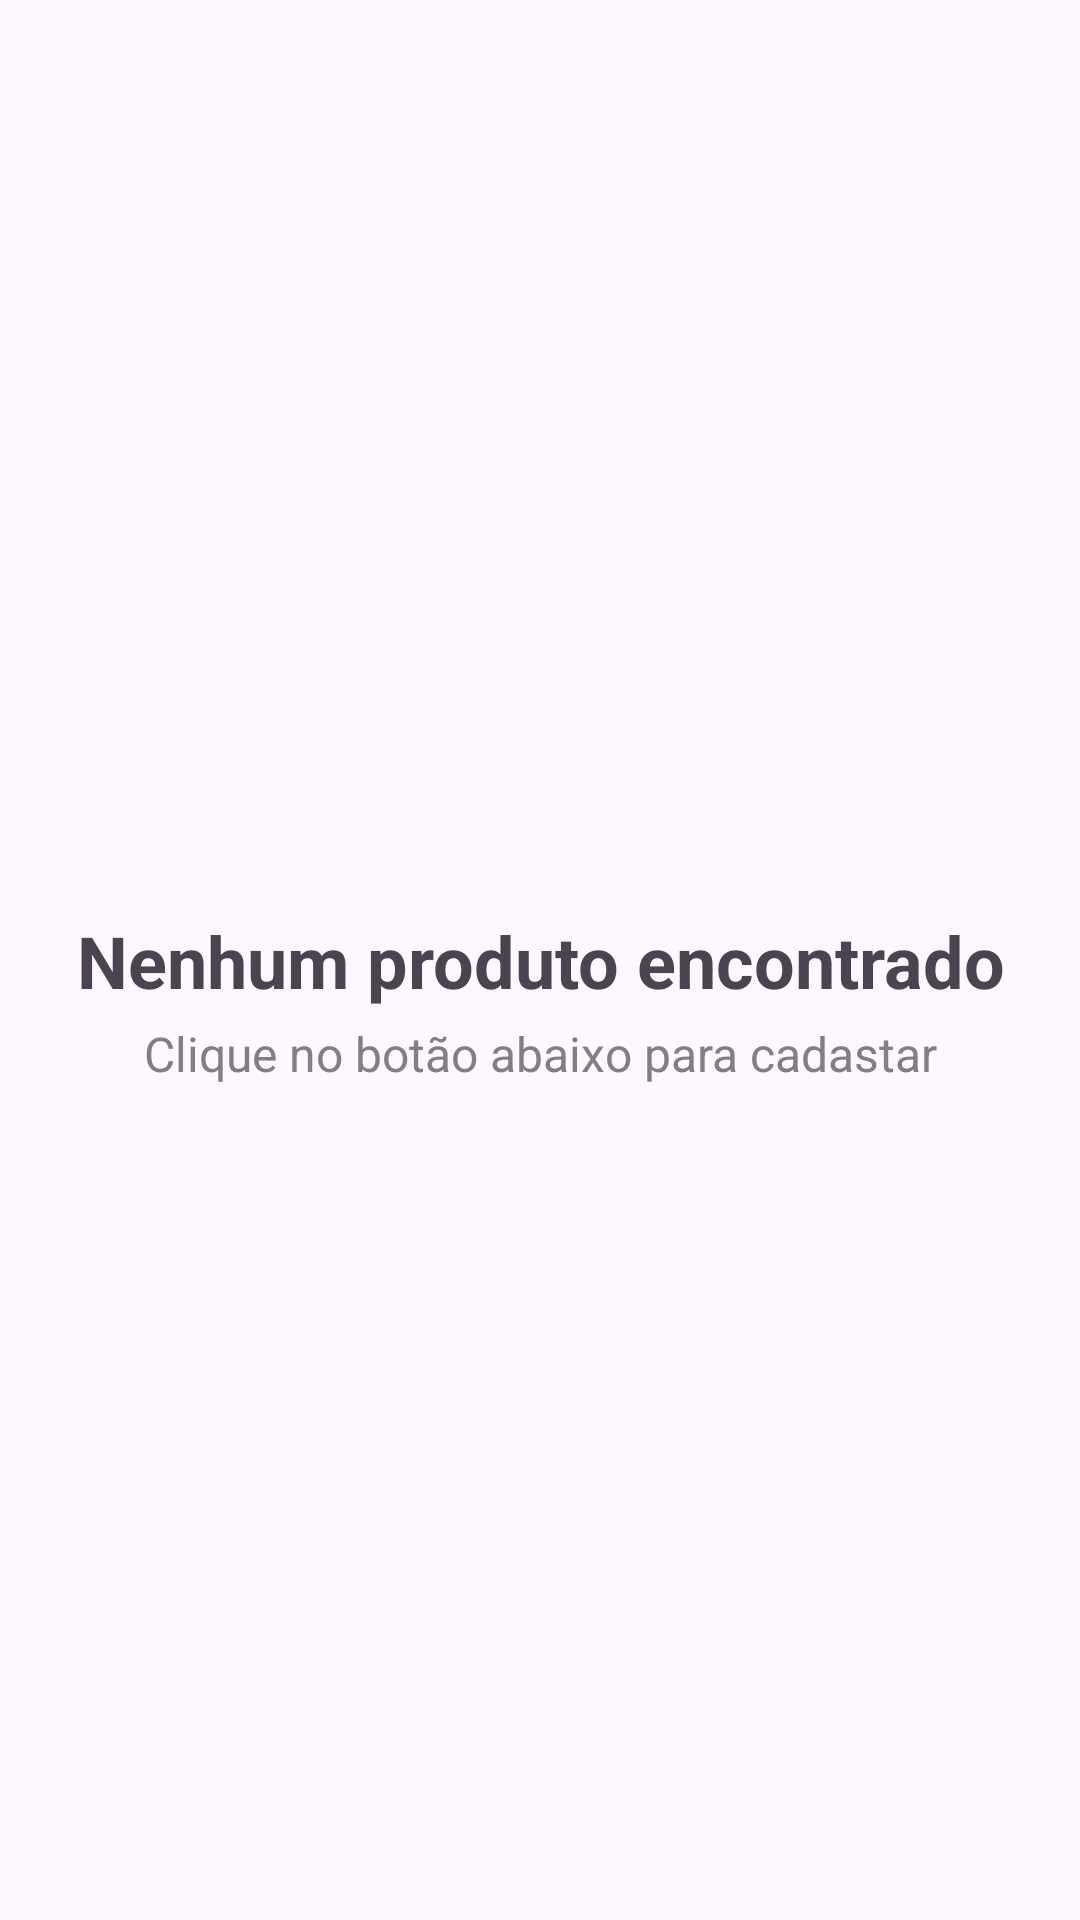

Produce the Android XML layout that renders to this screen, including the resource entries it uses.
<!-- AndroidManifest.xml: application theme Theme.ProductCrud -->
<!-- res/layout/empty_state.xml -->
<?xml version="1.0" encoding="utf-8"?>
<androidx.constraintlayout.widget.ConstraintLayout xmlns:android="http://schemas.android.com/apk/res/android"
    xmlns:app="http://schemas.android.com/apk/res-auto"
    android:layout_width="match_parent"
    android:layout_height="match_parent">

    <TextView
        android:id="@+id/title"
        android:layout_width="0dp"
        android:layout_height="wrap_content"
        android:gravity="center"
        android:text="@string/no_products_found"
        android:textSize="24sp"
        android:textStyle="bold"
        app:layout_constraintBottom_toBottomOf="parent"
        app:layout_constraintEnd_toEndOf="parent"
        app:layout_constraintStart_toStartOf="parent"
        app:layout_constraintTop_toTopOf="parent" />

    <TextView
        android:id="@+id/subt_title"
        android:layout_width="0dp"
        android:layout_height="wrap_content"
        android:gravity="center"
        android:layout_marginTop="4dp"
        android:text="@string/click_the_button_below_to_create"
        android:textSize="16sp"
        android:textColor="@color/gray"
        app:layout_constraintEnd_toEndOf="parent"
        app:layout_constraintStart_toStartOf="parent"
        app:layout_constraintTop_toBottomOf="@+id/title" />


</androidx.constraintlayout.widget.ConstraintLayout>
<!-- resources referenced by this layout -->
<resources>
  <color name="gray">#808080</color>
  <string name="click_the_button_below_to_create">Clique no botão abaixo para cadastar</string>
  <string name="no_products_found">Nenhum produto encontrado</string>
  <style name="Theme.ProductCrud" parent="Base.Theme.ProductCrud" />
  <style name="Base.Theme.ProductCrud" parent="Theme.Material3.DayNight.NoActionBar">
          
          <item name="colorPrimary">@color/purple</item>
          <item name="colorPrimaryVariant">@color/purple_dark</item>
          <item name="android:statusBarColor">?attr/colorPrimaryVariant</item>
          <item name="colorControlNormal">@color/white</item>
      </style>
  <color name="purple">#673AB7</color>
  <color name="purple_dark">#5824B3</color>
  <color name="white">#FFFFFFFF</color>
</resources>
